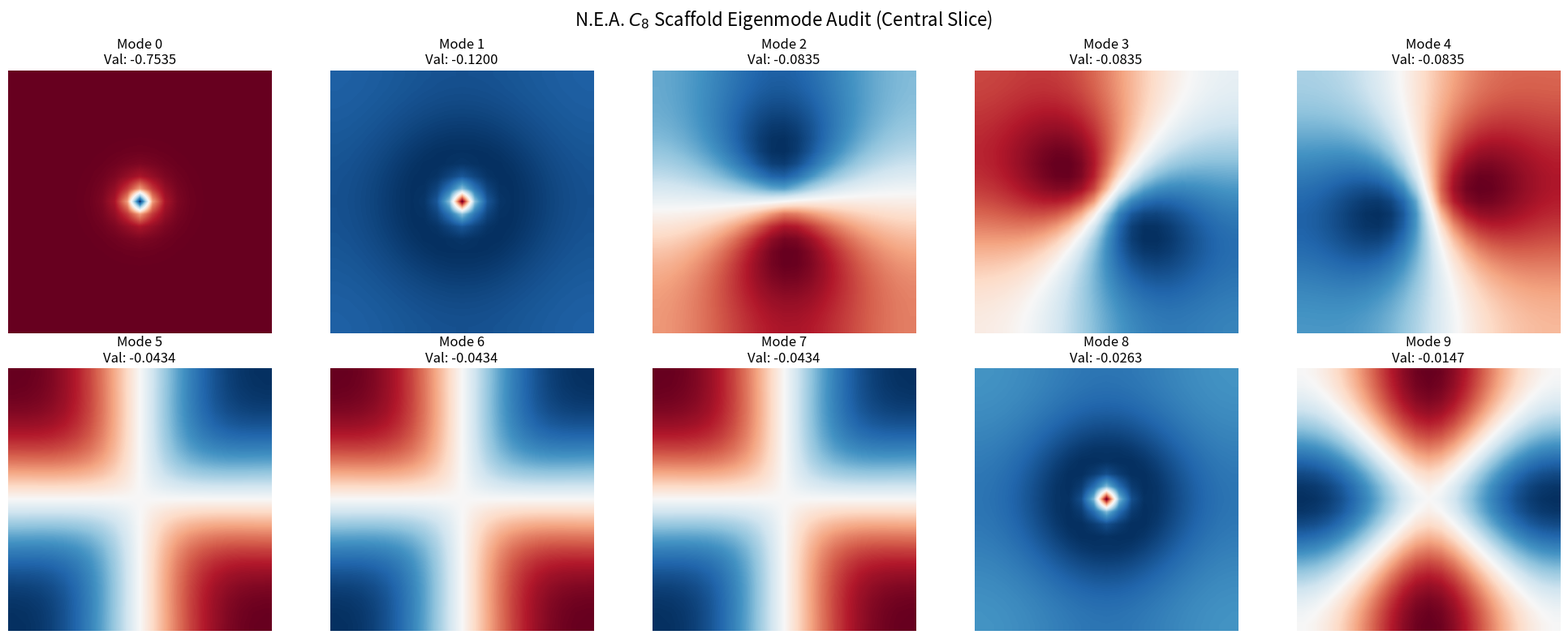

This chart was generated by the following Python code:
import numpy as np
import scipy.sparse as sp
from scipy.sparse.linalg import eigsh
import matplotlib.pyplot as plt

def nea_orbital_eigenmode_audit(L=21, num_modes=10):
    """
    N.E.A. 电子轨道本征模审计
    L: 立方体边长 (建议奇数以便中心对称)
    num_modes: 求解的特征向量数量
    """
    N = L**3
    print(f"正在构建 L={L} 的 C8 离散格点 (节点总数: {N})...")
    
    # 1. 构建标准 C8 (3D 立方) 图拉普拉斯矩阵
    # 我们使用标准 7 点差分格式（中心节点 + 6 个邻居）
    dx = dy = dz = 1
    
    def get_idx(x, y, z):
        return x + y*L + z*L**2

    # 构建邻接矩阵 A
    data = []
    rows = []
    cols = []
    
    for z in range(L):
        for y in range(L):
            for x in range(L):
                u = get_idx(x, y, z)
                # 检查 6 个邻居 (x±1, y±1, z±1)
                for dx, dy, dz in [(1,0,0),(-1,0,0),(0,1,0),(0,-1,0),(0,0,1),(0,0,-1)]:
                    nx, ny, nz = x+dx, y+dy, z+dz
                    if 0 <= nx < L and 0 <= ny < L and 0 <= nz < L:
                        v = get_idx(nx, ny, nz)
                        data.append(1.0)
                        rows.append(u)
                        cols.append(v)
    
    A = sp.csr_matrix((data, (rows, cols)), shape=(N, N))
    D = sp.diags(np.array(A.sum(axis=1)).flatten())
    L_mat = D - A # 基础图拉普拉斯

    # 2. 加入 K4 原子核扰动 (中心点势阱)
    # 在 N.E.A 中，原子核是高租金区域，吸引 1D 链在此刷新
    center = L // 2
    nuclear_idx = get_idx(center, center, center)
    
    # 模拟势阱: V(r) = -1/r (离散化)
    V_diag = np.zeros(N)
    for z in range(L):
        for y in range(L):
            for x in range(L):
                dist = np.sqrt((x-center)**2 + (y-center)**2 + (z-center)**2)
                if dist == 0:
                    V_diag[get_idx(x,y,z)] = -5.0 # 中心点极强吸引
                else:
                    V_diag[get_idx(x,y,z)] = -1.0 / dist
    
    H_mat = L_mat + sp.diags(V_diag) # N.E.A 离散哈密顿算子

    # 3. 求解特征值和特征向量 (最小的几个)
    print("正在计算 C8 支架上的拓扑本征模...")
    evals, evecs = eigsh(H_mat, k=num_modes, which='SA')

    # 4. 可视化
    fig, axes = plt.subplots(2, 5, figsize=(20, 8))
    fig.suptitle(f"N.E.A. $C_8$ Scaffold Eigenmode Audit (Central Slice)", fontsize=16)
    
    orbitals = ['1s', '2p_x', '2p_y', '2p_z', '2s?', '3d_1', '3d_2', '3d_3', '3d_4', '3d_5']
    
    for i in range(num_modes):
        ax = axes[i//5, i%5]
        # 提取中心切面 (z = center)
        mode_3d = evecs[:, i].reshape((L, L, L))
        slice_2d = mode_3d[:, :, center]
        
        im = ax.imshow(slice_2d, cmap='RdBu', interpolation='bilinear')
        ax.set_title(f"Mode {i}\nVal: {evals[i]:.4f}")
        ax.axis('off')
        
    plt.tight_layout()
    plt.show()

    # 5. 打印简并度审计
    print("\n--- 简并度审计报告 ---")
    for i in range(num_modes):
        print(f"特征模式 {i}: 能量(特征值) = {evals[i]:.6f}")

if __name__ == "__main__":
    nea_orbital_eigenmode_audit()
